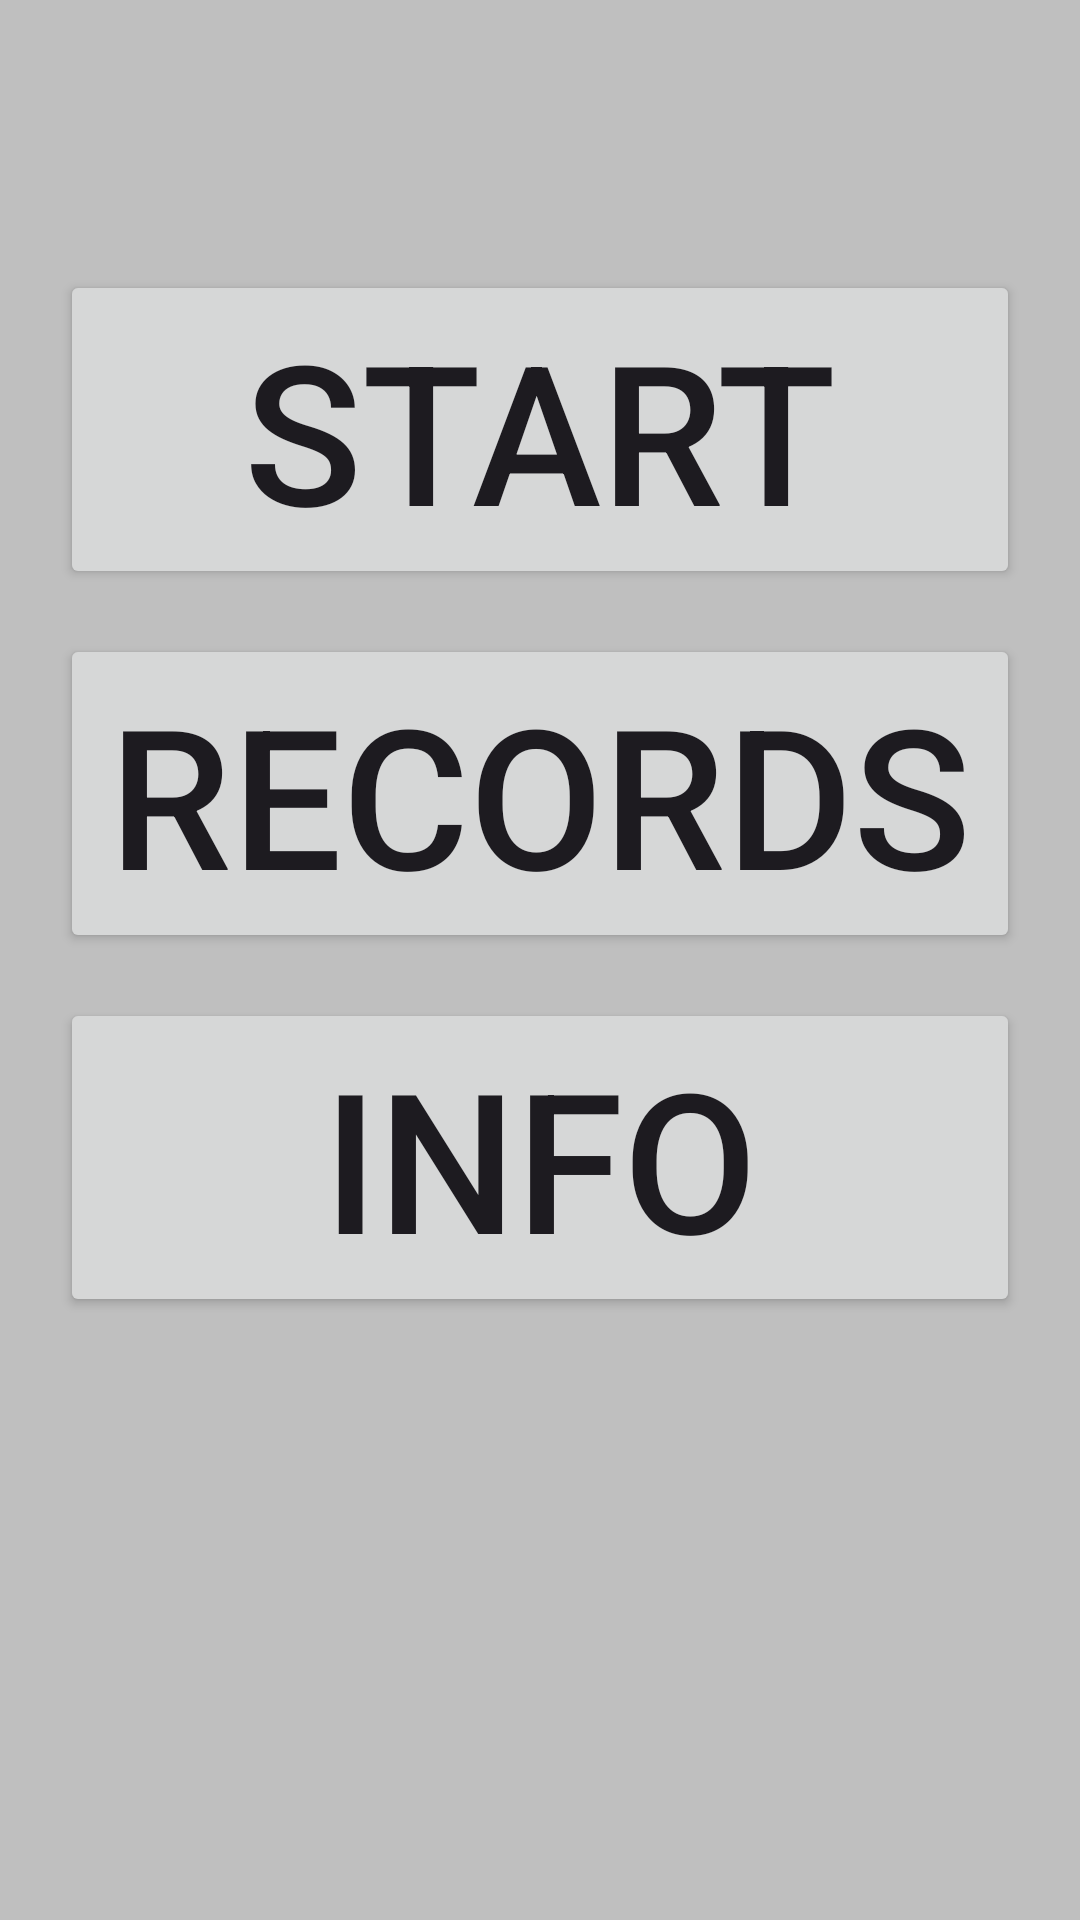

Layout XML and referenced resources for this Android screen:
<!-- AndroidManifest.xml: application theme Theme.WordsGame -->
<!-- res/layout/activity_main_page.xml -->
<?xml version="1.0" encoding="utf-8"?>
<RelativeLayout xmlns:android="http://schemas.android.com/apk/res/android"
    xmlns:app="http://schemas.android.com/apk/res-auto"
    android:layout_width="match_parent"
    android:layout_height="match_parent"
    android:background="#bfbfbf">
    <Button
        android:id="@+id/startBtn"
        android:layout_width="match_parent"
        android:layout_height="wrap_content"
        android:layout_alignParentTop="true"
        android:layout_centerVertical="true"
        android:layout_marginTop="90sp"
        android:layout_marginHorizontal="20sp"
        android:text="Start"
        android:textSize="65sp"/>
    <Button
        android:layout_width="match_parent"
        android:layout_height="wrap_content"
        android:layout_below="@+id/startBtn"
        android:layout_marginTop="15sp"
        android:layout_marginHorizontal="20sp"
        android:text="Records"
        android:id="@+id/recordBtn"
        android:textSize="65sp"/>
    <Button
        android:layout_width="match_parent"
        android:layout_height="wrap_content"
        android:layout_below="@+id/recordBtn"
        android:layout_marginTop="15sp"
        android:layout_marginHorizontal="20sp"
        android:text="Info"
        android:id="@+id/infoBtn"
        android:textSize="65sp"/>
    <TextView
        android:id="@+id/usernameView"
        android:layout_width="match_parent"
        android:layout_height="wrap_content"
        android:layout_centerHorizontal="true"
        android:layout_marginHorizontal="20sp"
        android:textSize="23sp"
        android:layout_marginTop="20sp"/>
</RelativeLayout>
<!-- resources referenced by this layout -->
<resources>
  <style name="Theme.WordsGame" parent="Base.Theme.WordsGame" />
  <style name="Base.Theme.WordsGame" parent="Theme.Material3.DayNight.NoActionBar">
          
          <item name="colorPrimary">@color/my_light_primary</item>
      </style>
  <color name="my_light_primary">#d69600</color>
</resources>
